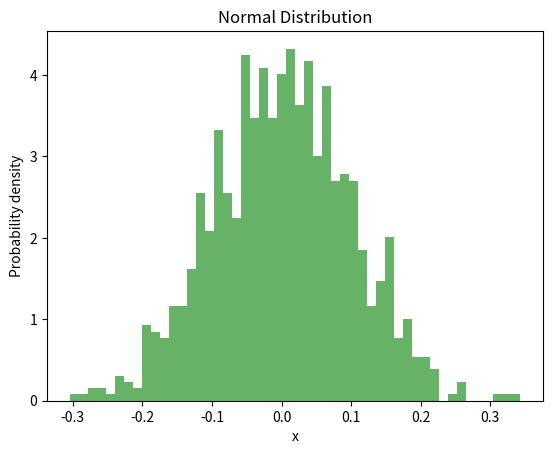

The matplotlib source for this figure:
import matplotlib.pyplot as plt
import numpy as np

# 生成一组正态分布的数据
mu, sigma = 0, 0.1  # 均值和标准差
data = np.random.normal(mu, sigma, 1000)

# 绘制正态分布图
plt.hist(data, bins=50, density=True, alpha=0.6, color='g')
plt.xlabel('x')
plt.ylabel('Probability density')
plt.title('Normal Distribution')
plt.show()
